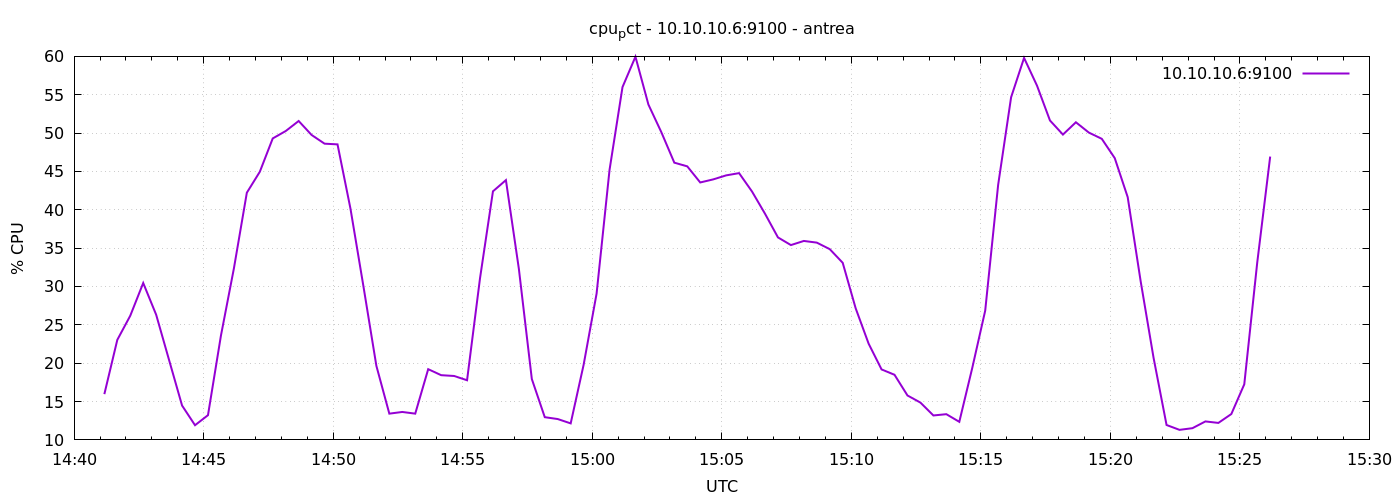

The data file committed next to this chart (first rows):
1777905670	15.96666666666785
1777905700	23.04
1777905730	26.19
1777905760	30.45
1777905790	26.32
1777905820	20.39
1777905850	14.48
1777905880	11.91
1777905910	13.22
1777905940	23.6
1777905970	32.35
1777906000	42.23
1777906030	44.95
1777906060	49.3
1777906090	50.27
1777906120	51.58
1777906150	49.75
1777906180	48.62
1777906210	48.53
1777906240	40.15
1777906270	30.03
1777906300	19.65
1777906330	13.42
1777906360	13.64
1777906390	13.42
1777906420	19.22
1777906450	18.44
1777906480	18.33
1777906510	17.78
1777906540	31.07
1777906570	42.41
1777906600	43.87
1777906630	32.3
1777906660	17.94
1777906690	12.96
1777906720	12.72
1777906750	12.15
1777906780	19.8
1777906810	29.07
1777906840	45.21
1777906870	56
1777906900	59.96
1777906930	53.72
1777906960	50.11
1777906990	46.14
1777907020	45.66
1777907050	43.56
1777907080	43.96
1777907110	44.49
1777907140	44.78
1777907170	42.38
1777907200	39.49
1777907230	36.4
1777907260	35.4
1777907290	35.94
1777907320	35.72
1777907350	34.87
1777907380	33.09
1777907410	27.16
1777907440	22.55
1777907470	19.19
... 30 more rows
